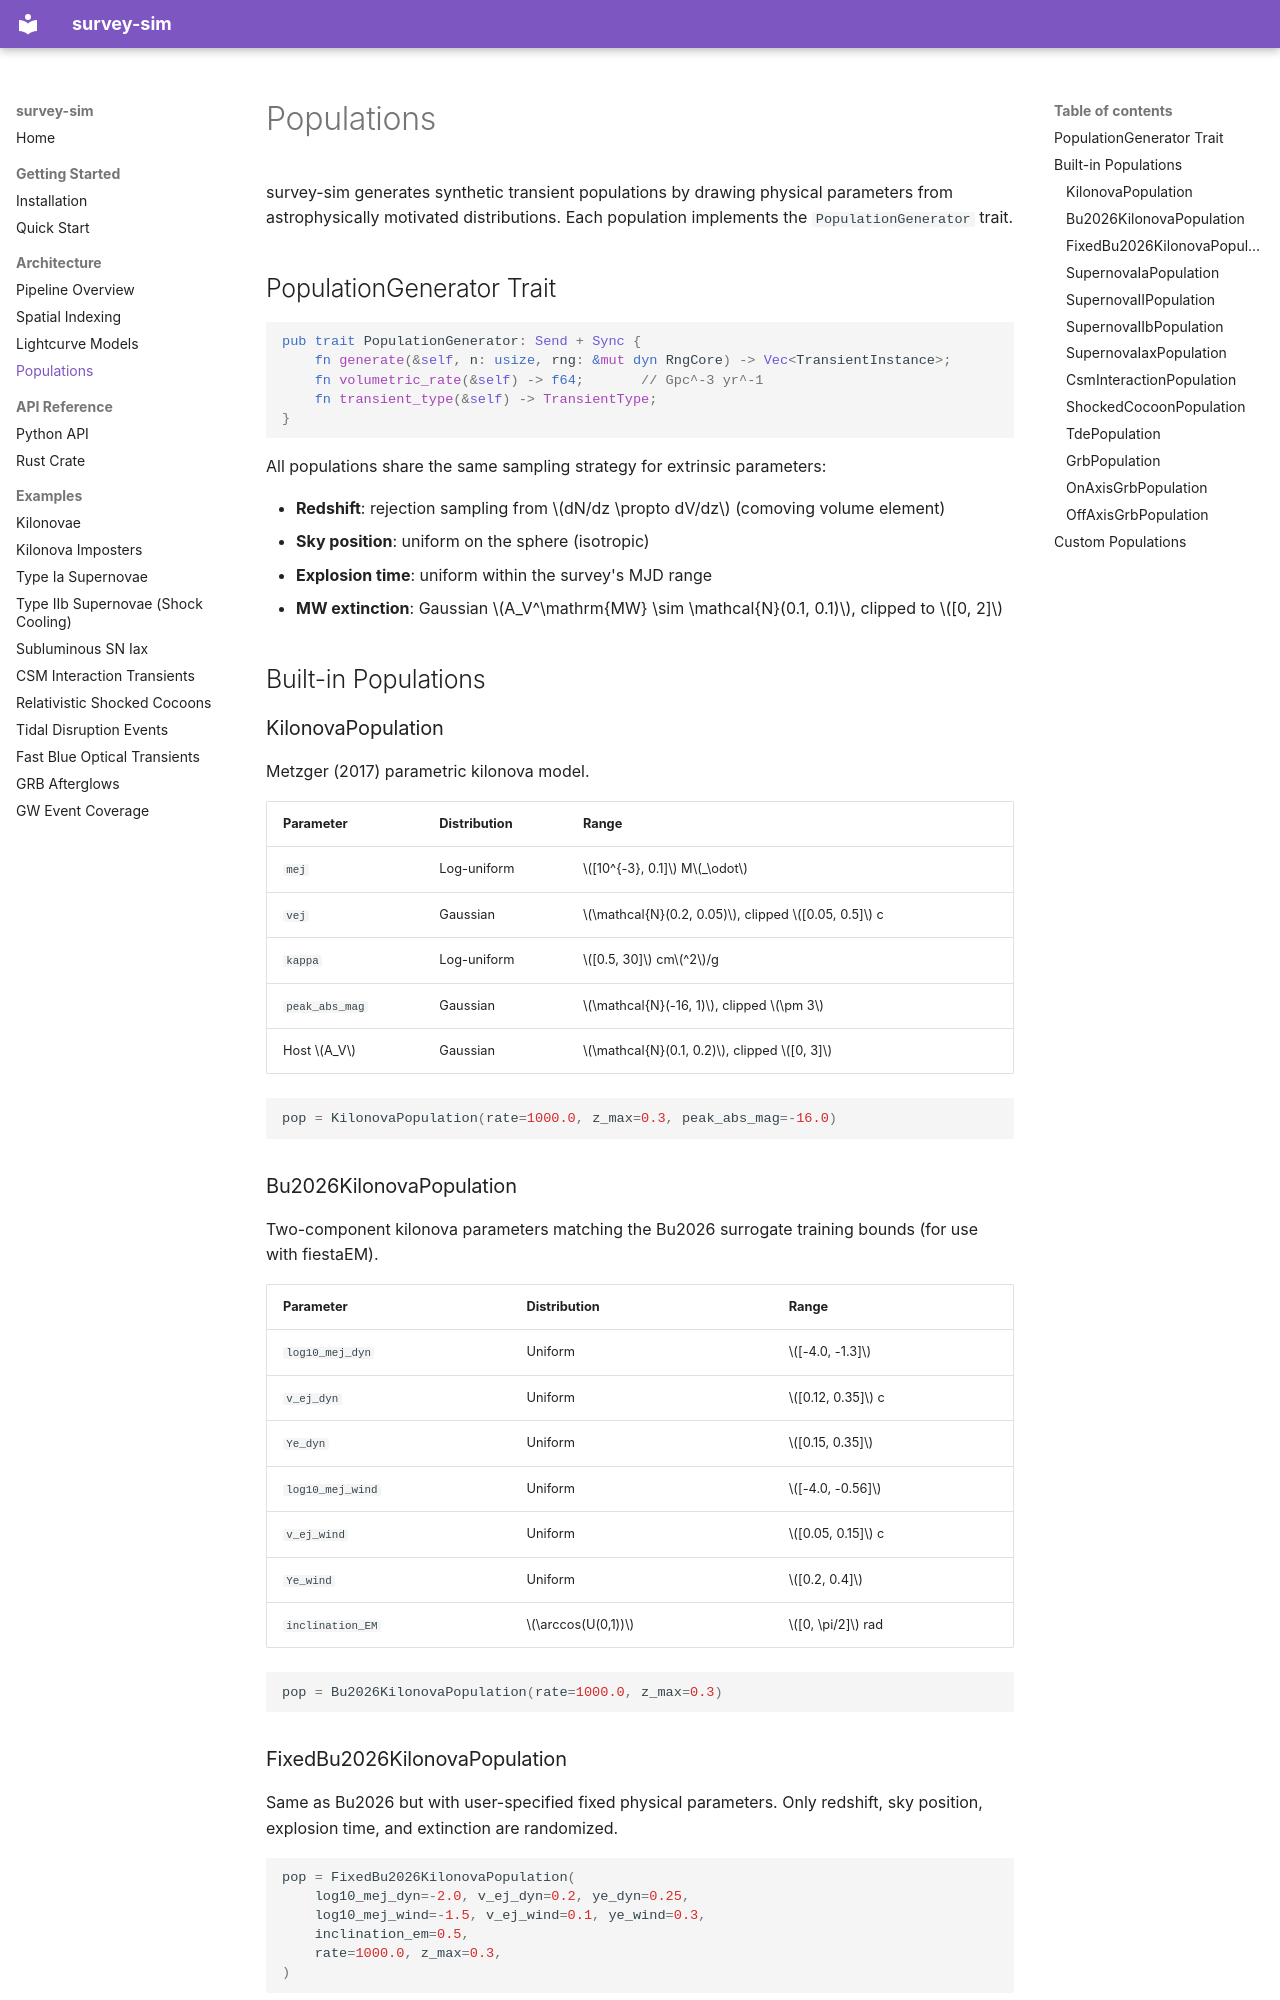

repository: nuclear-multimessenger-astronomy/survey-sim · page: architecture/populations/index.html · generator: mkdocs

# Populations

survey-sim generates synthetic transient populations by drawing physical parameters from astrophysically motivated distributions. Each population implements the `PopulationGenerator` trait.

## PopulationGenerator Trait

```rust
pub trait PopulationGenerator: Send + Sync {
    fn generate(&self, n: usize, rng: &mut dyn RngCore) -> Vec<TransientInstance>;
    fn volumetric_rate(&self) -> f64;       // Gpc^-3 yr^-1
    fn transient_type(&self) -> TransientType;
}
```

All populations share the same sampling strategy for extrinsic parameters:

- **Redshift**: rejection sampling from \(dN/dz \propto dV/dz\) (comoving volume element)
- **Sky position**: uniform on the sphere (isotropic)
- **Explosion time**: uniform within the survey's MJD range
- **MW extinction**: Gaussian \(A_V^\mathrm{MW} \sim \mathcal{N}(0.1, 0.1)\), clipped to \([0, 2]\)

## Built-in Populations

### KilonovaPopulation

Metzger (2017) parametric kilonova model.

| Parameter | Distribution | Range |
|-----------|-------------|-------|
| `mej` | Log-uniform | \([10^{-3}, 0.1]\) M\(_\odot\) |
| `vej` | Gaussian | \(\mathcal{N}(0.2, 0.05)\), clipped \([0.05, 0.5]\) c |
| `kappa` | Log-uniform | \([0.5, 30]\) cm\(^2\)/g |
| `peak_abs_mag` | Gaussian | \(\mathcal{N}(-16, 1)\), clipped \(\pm 3\) |
| Host \(A_V\) | Gaussian | \(\mathcal{N}(0.1, 0.2)\), clipped \([0, 3]\) |

```python
pop = KilonovaPopulation(rate=1000.0, z_max=0.3, peak_abs_mag=-16.0)
```

### Bu2026KilonovaPopulation

Two-component kilonova parameters matching the Bu2026 surrogate training bounds (for use with fiestaEM).

| Parameter | Distribution | Range |
|-----------|-------------|-------|
| `log10_mej_dyn` | Uniform | \([-4.0, -1.3]\) |
| `v_ej_dyn` | Uniform | \([0.12, 0.35]\) c |
| `Ye_dyn` | Uniform | \([0.15, 0.35]\) |
| `log10_mej_wind` | Uniform | \([-4.0, -0.56]\) |
| `v_ej_wind` | Uniform | \([0.05, 0.15]\) c |
| `Ye_wind` | Uniform | \([0.2, 0.4]\) |
| `inclination_EM` | \(\arccos(U(0,1))\) | \([0, \pi/2]\) rad |

```python
pop = Bu2026KilonovaPopulation(rate=1000.0, z_max=0.3)
```

### FixedBu2026KilonovaPopulation

Same as Bu2026 but with user-specified fixed physical parameters. Only redshift, sky position, explosion time, and extinction are randomized.

```python
pop = FixedBu2026KilonovaPopulation(
    log10_mej_dyn=-2.0, v_ej_dyn=0.2, ye_dyn=0.25,
    log10_mej_wind=-1.5, v_ej_wind=0.1, ye_wind=0.3,
    inclination_em=0.5,
    rate=1000.0, z_max=0.3,
)
```
